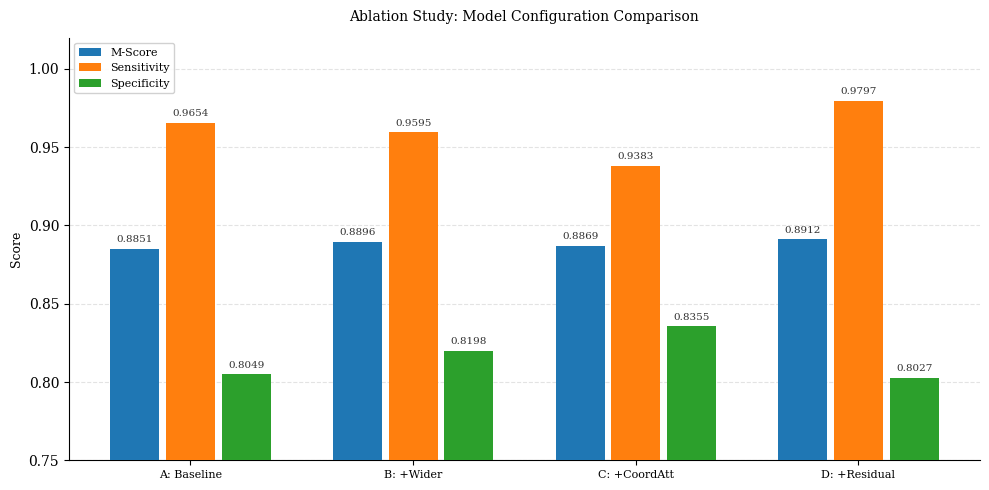

Reproduce this figure in Python.
import matplotlib.pyplot as plt
import numpy as np

configs  = ['A: Baseline', 'B: +Wider', 'C: +CoordAtt', 'D: +Residual']
m_scores = [0.8851, 0.8896, 0.8869, 0.8912]
se       = [0.9654, 0.9595, 0.9383, 0.9797]
sp       = [0.8049, 0.8198, 0.8355, 0.8027]

x   = np.arange(len(configs))
w   = 0.22   # 柱子变窄
gap = 0.03   # 柱子之间加间距

plt.rcParams['font.family'] = 'serif'
fig, ax = plt.subplots(figsize=(10, 5))

bars_m  = ax.bar(x - w - gap, m_scores, w, label='M-Score',     zorder=3)
bars_se = ax.bar(x,            se,       w, label='Sensitivity', zorder=3)
bars_sp = ax.bar(x + w + gap,  sp,       w, label='Specificity', zorder=3)

# 数值标注
for bars in [bars_m, bars_se, bars_sp]:
    for bar in bars:
        ax.text(
            bar.get_x() + bar.get_width() / 2,
            bar.get_height() + 0.003,
            f'{bar.get_height():.4f}',
            ha='center', va='bottom', fontsize=7.5, color='#333333'
        )

ax.set_xticks(x)
ax.set_xticklabels(configs, fontsize=8)
ax.set_ylim(0.75, 1.02)
ax.set_ylabel('Score', fontsize=9)
ax.set_title('Ablation Study: Model Configuration Comparison', fontsize=10, pad=12)
ax.legend(fontsize=8, framealpha=0.9)
ax.grid(axis='y', alpha=0.35, linestyle='--', zorder=0)
ax.spines[['top', 'right']].set_visible(False)

plt.tight_layout()
plt.savefig('fig5_2_ablation.png', dpi=300, bbox_inches='tight')
print("fig5_2_ablation.png 已保存")
